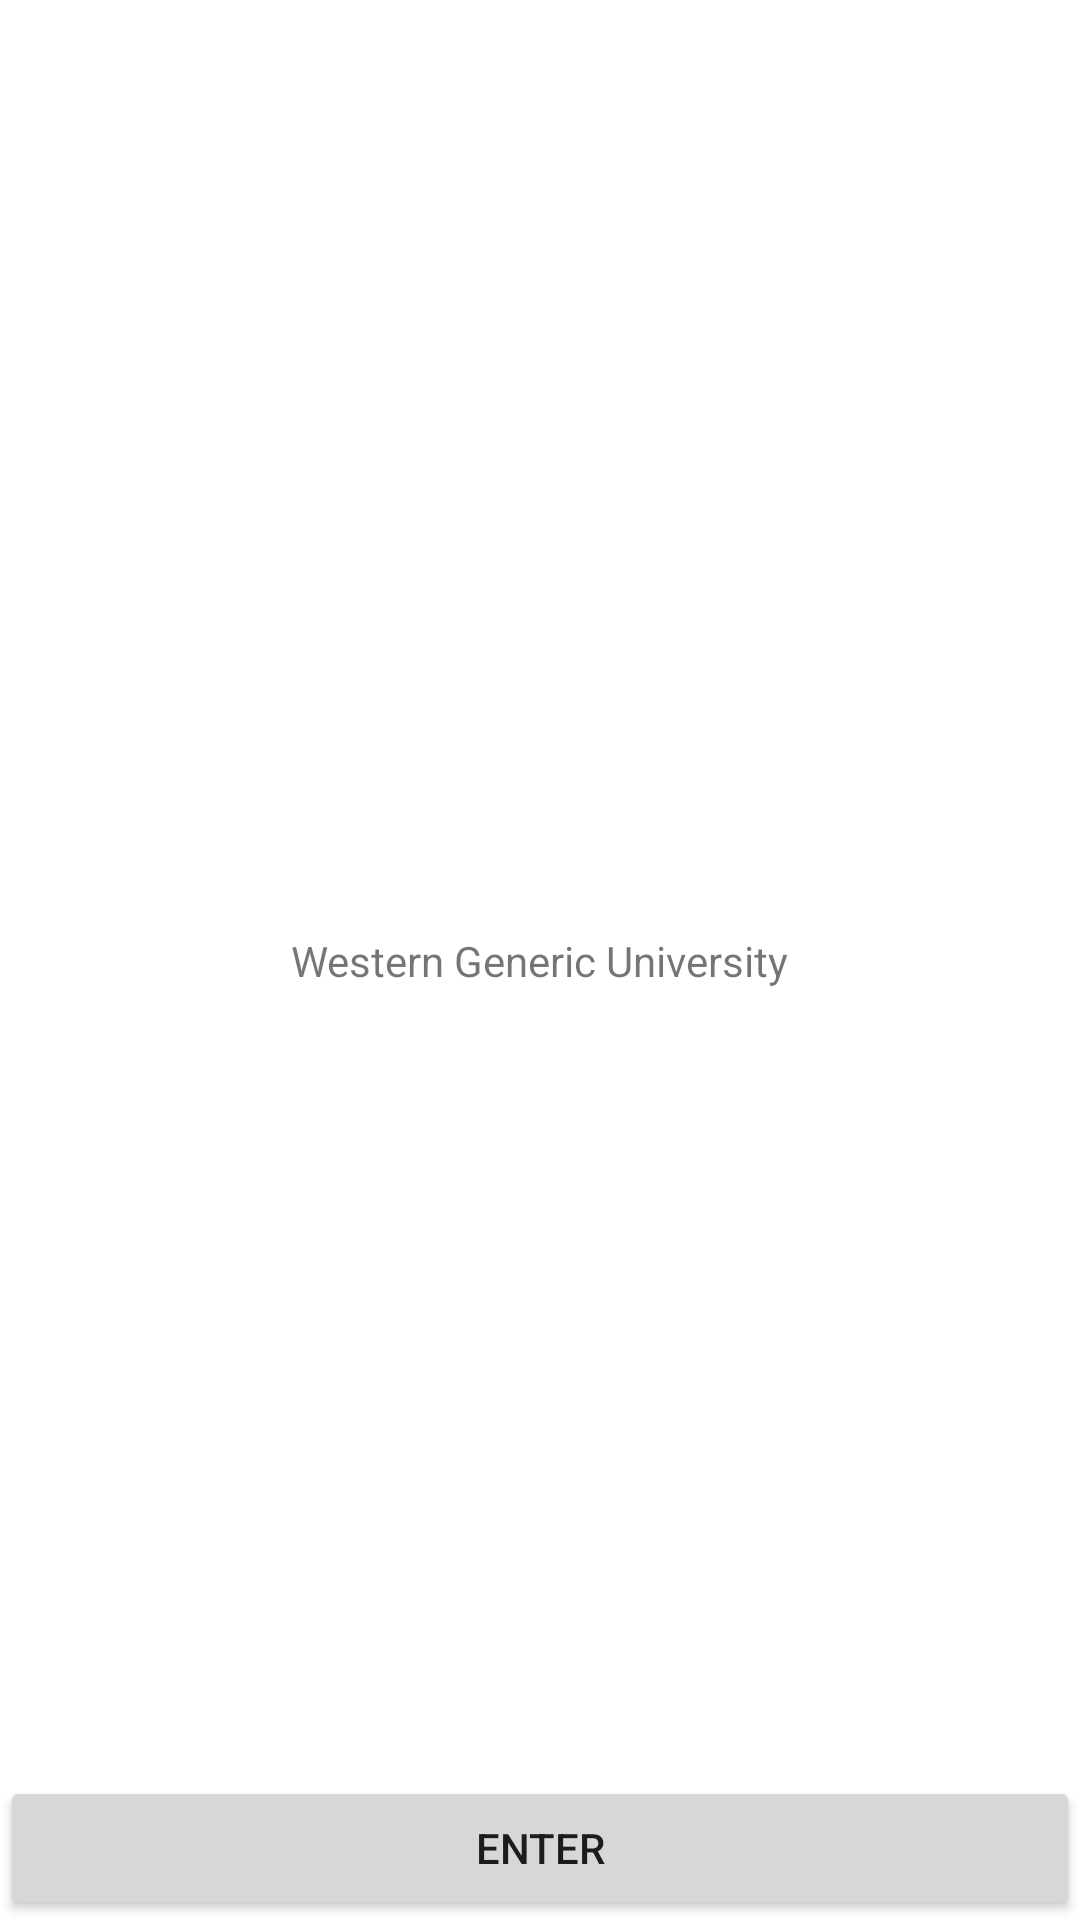

Write the Android layout XML for this screen, with the resource values it uses.
<!-- AndroidManifest.xml: application theme Theme.C198_Sbenscoter -->
<!-- res/layout/activity_main.xml -->
<?xml version="1.0" encoding="utf-8"?>
<androidx.constraintlayout.widget.ConstraintLayout xmlns:android="http://schemas.android.com/apk/res/android"
    xmlns:app="http://schemas.android.com/apk/res-auto"
    xmlns:tools="http://schemas.android.com/tools"
    android:layout_width="match_parent"
    android:layout_height="match_parent"
    tools:context=".UI.MainActivity">

    <TextView
        android:layout_width="wrap_content"
        android:layout_height="wrap_content"
        android:text="Western Generic University"
        android:id ="@+id/textView"
        app:layout_constraintBottom_toBottomOf="parent"
        app:layout_constraintLeft_toLeftOf="parent"
        app:layout_constraintRight_toRightOf="parent"
        app:layout_constraintTop_toTopOf="parent" />

    <ImageView
        android:id="@+id/imageView"
        android:layout_width="135dp"
        android:layout_height="165dp"
        android:layout_marginTop="56dp"
        android:src="@drawable/ic_baseline_school_24"
        app:layout_constraintEnd_toEndOf="parent"
        app:layout_constraintLeft_toLeftOf="parent"
        app:layout_constraintStart_toStartOf="parent"
        app:layout_constraintTop_toBottomOf="@id/textView" />

    <Button
        android:id="@+id/button"
        android:layout_width="match_parent"
        android:layout_height="wrap_content"
        android:text="Enter"
        android:onClick="enterButton"
        app:layout_constraintEnd_toEndOf="parent"
        app:layout_constraintStart_toStartOf="parent"
        app:layout_constraintBottom_toBottomOf="parent"
        tools:layout_editor_absoluteX="158dp"
        tools:layout_editor_absoluteY="419dp" />

</androidx.constraintlayout.widget.ConstraintLayout>
<!-- resources referenced by this layout -->
<resources>
  <style name="Theme.C198_Sbenscoter" parent="Theme.MaterialComponents.DayNight.DarkActionBar">
          
          <item name="colorPrimary">@color/purple_500</item>
          <item name="colorPrimaryVariant">@color/purple_700</item>
          <item name="colorOnPrimary">@color/white</item>
          
          <item name="colorSecondary">@color/teal_200</item>
          <item name="colorSecondaryVariant">@color/teal_700</item>
          <item name="colorOnSecondary">@color/black</item>
          
          <item name="android:statusBarColor" tools:targetApi="l">?attr/colorPrimaryVariant</item>
          
      </style>
  <!-- not gathered from this repository: default colours our renderer supplied (Android Studio template values) -->
  <color name="purple_500">#FF6200EE</color>
  <color name="purple_700">#FF3700B3</color>
  <color name="teal_200">#FF03DAC5</color>
  <color name="teal_700">#FF018786</color>
  <color name="black">#FF000000</color>
  <color name="white">#FFFFFFFF</color>
</resources>
